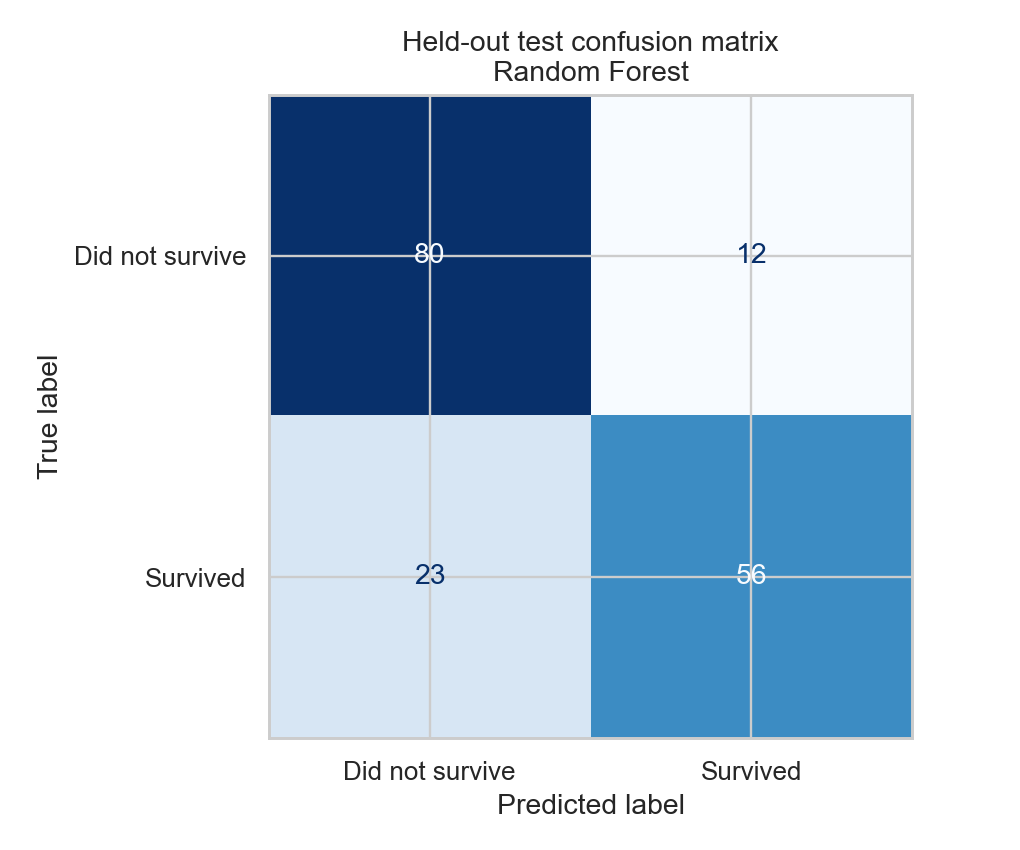

The file beside this chart, header and first rows:
, predicted_0, predicted_1
actual_0, 80, 12
actual_1, 23, 56
